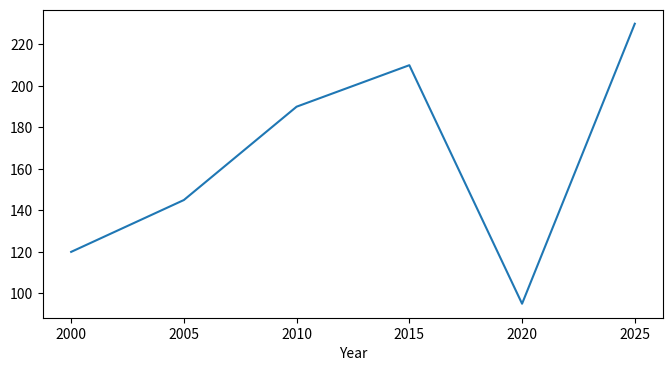
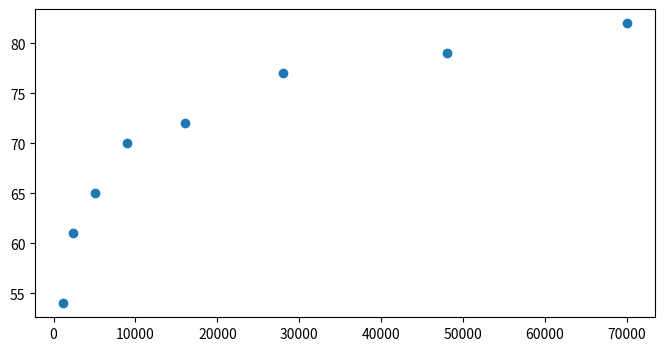
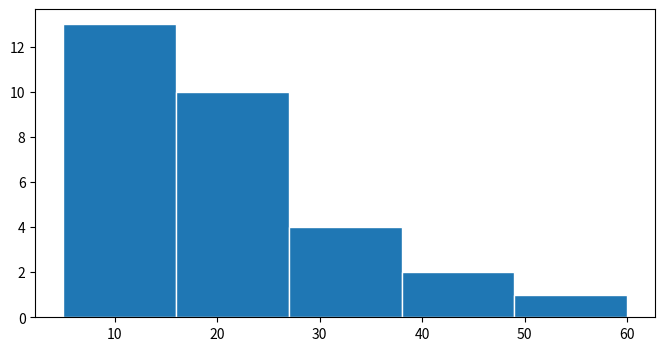
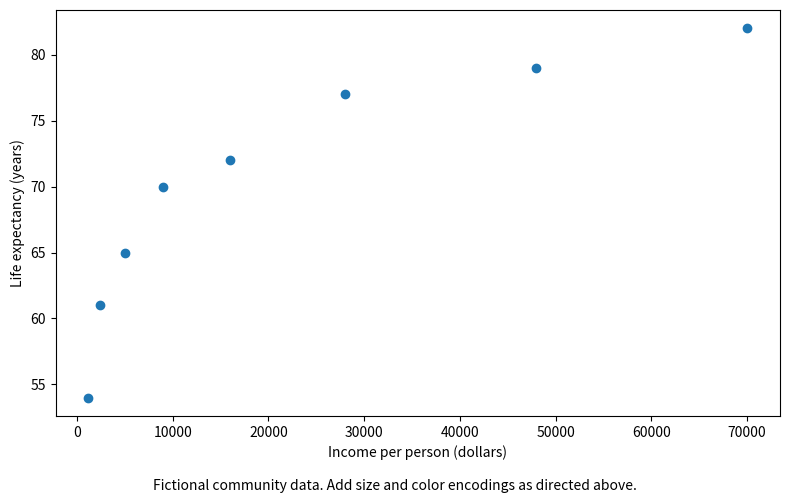

These figures' Python source, in order:
import matplotlib.pyplot as plt
import numpy as np

years = [2000, 2005, 2010, 2015, 2020, 2025]
visits = [120, 145, 190, 210, 95, 230]  # thousands of library visits

plt.figure(figsize=(8, 4))
plt.plot(years, visits)
plt.xlabel("Year")
# Add your title, y-axis label, and grid here.
plt.show()

communities = ["A", "B", "C", "D", "E", "F", "G", "H"]
income = [1200, 2400, 5000, 9000, 16000, 28000, 48000, 70000]
life_expectancy = [54, 61, 65, 70, 72, 77, 79, 82]
population_millions = [8, 30, 12, 55, 22, 6, 18, 10]

plt.figure(figsize=(8, 4))
plt.scatter(income, life_expectancy)
# Add your labels, title, and logarithmic x-axis here.
plt.show()

commute_minutes = [5, 7, 8, 9, 10, 10, 11, 12, 12, 13,
                   14, 14, 15, 16, 16, 17, 18, 19, 20, 21,
                   22, 24, 25, 27, 30, 32, 35, 40, 48, 60]

plt.figure(figsize=(8, 4))
plt.hist(commute_minutes, bins=5, edgecolor="white")
# Add your labels and title here.
plt.show()

sizes = np.array(population_millions) * 25
colors = ["teal", "teal", "orange", "orange", "teal", "orange", "teal", "orange"]
# Teal and orange mark two fictional regions.

plt.figure(figsize=(8, 5))
plt.scatter(income, life_expectancy)
plt.xlabel("Income per person (dollars)")
plt.ylabel("Life expectancy (years)")
plt.figtext(0.5, 0.01, "Fictional community data. Add size and color encodings as directed above.", ha="center")
# Add your customizations here.
plt.tight_layout(rect=[0, 0.04, 1, 1])
plt.show()

# Build your plot here.
